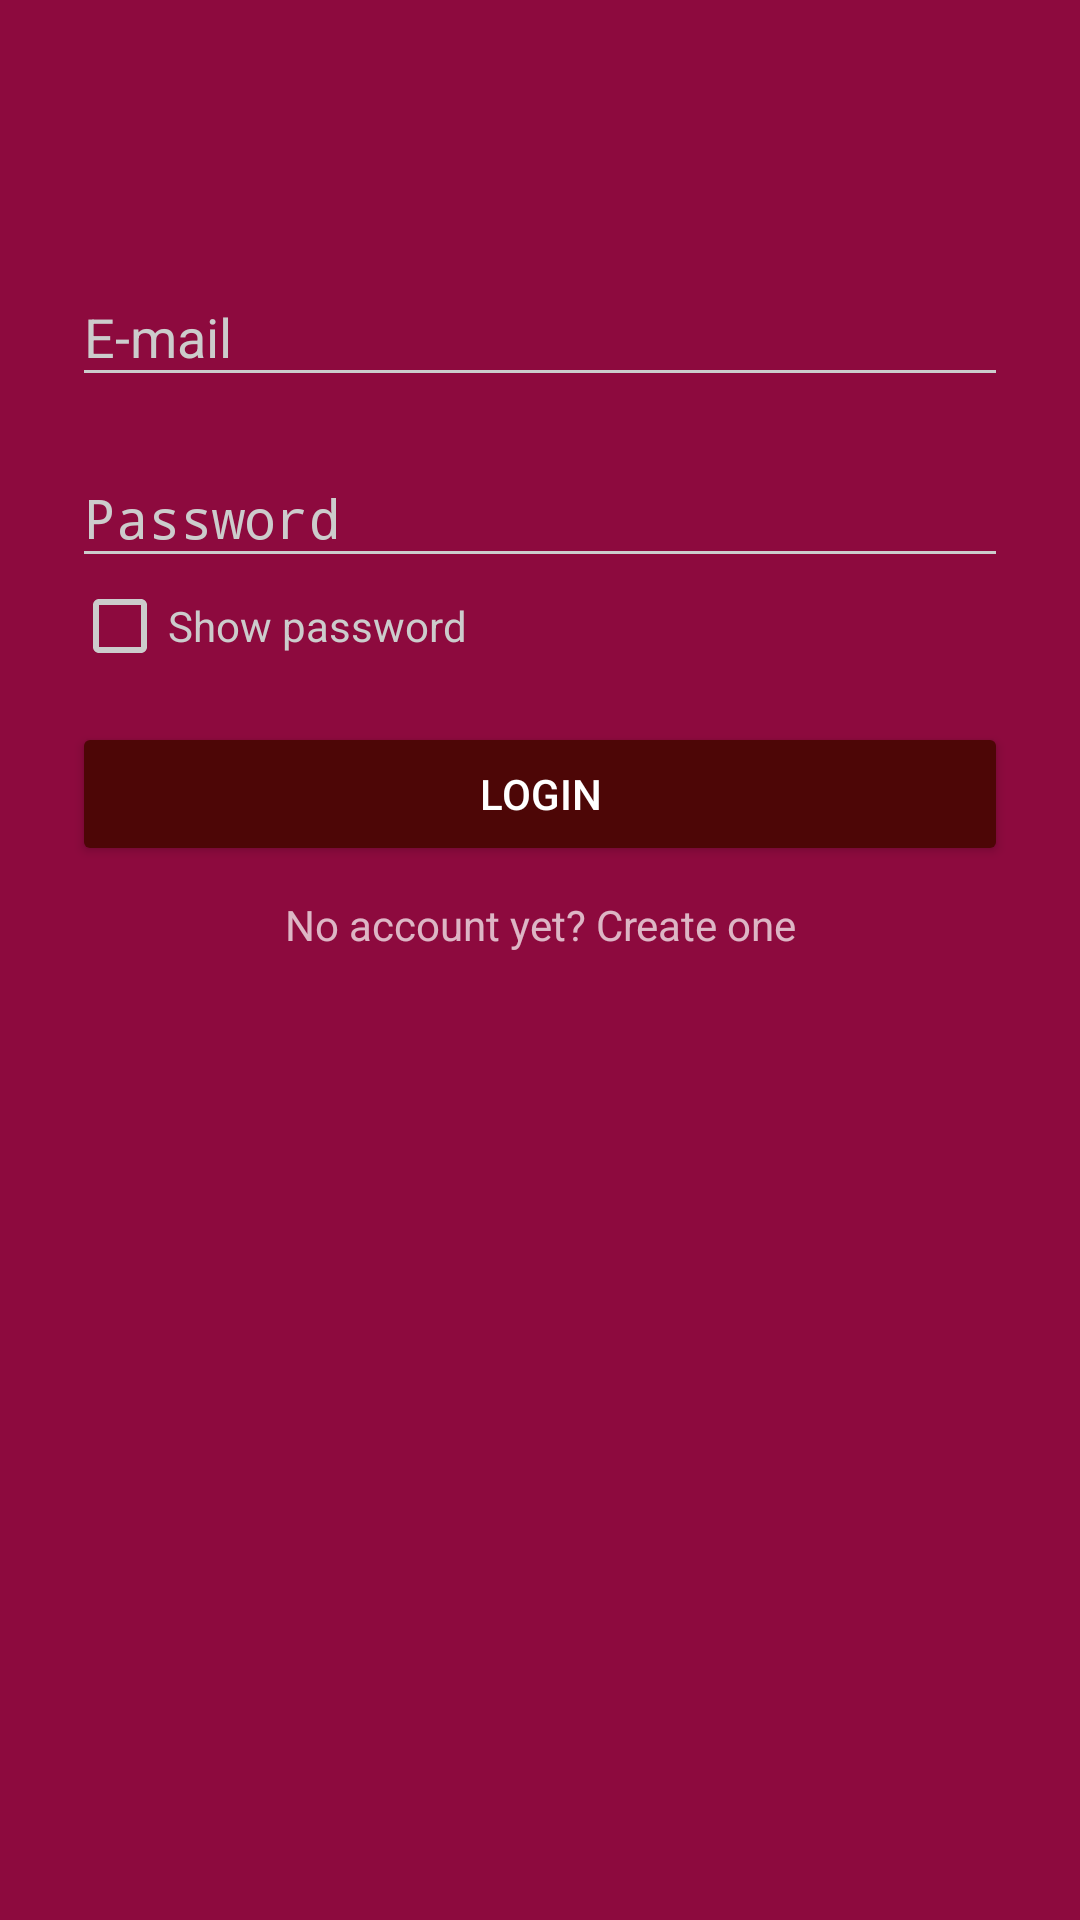

The Android layout XML behind this screen, and the referenced resources:
<!-- AndroidManifest.xml: activity theme AppTheme.Dark -->
<!-- res/layout/activity_login.xml -->
<?xml version="1.0" encoding="utf-8"?>
<RelativeLayout xmlns:android="http://schemas.android.com/apk/res/android"
    xmlns:app="http://schemas.android.com/apk/res-auto"
    xmlns:tools="http://schemas.android.com/tools"
    android:layout_width="match_parent"
    android:layout_height="match_parent"
    tools:context="com.losk.authentication.activities.LoginActivity"
    android:paddingTop="56dp"
    android:paddingRight="24dp"
    android:paddingLeft="24dp">

    
    <ImageView
        android:id="@+id/login_ImageView"
        android:layout_width="wrap_content"
        android:layout_height="wrap_content"
        android:layout_alignParentTop="true"
        android:layout_centerHorizontal="true"
        android:layout_marginBottom="24dp"
        android:contentDescription="@string/logo_description"
        app:srcCompat="@drawable/logo" />

    
    <android.support.design.widget.TextInputLayout
        android:id="@+id/email_InputLayout"
        android:layout_width="match_parent"
        android:layout_height="wrap_content"
        android:layout_alignParentStart="true"
        android:layout_below="@+id/login_ImageView">

        <android.support.design.widget.TextInputEditText
            android:id="@+id/email_EditText"
            android:layout_width="match_parent"
            android:layout_height="wrap_content"
            android:layout_marginBottom="8dp"
            android:hint="@string/email"
            android:inputType="textEmailAddress"
            android:textAlignment="viewStart" />

    </android.support.design.widget.TextInputLayout>

    
    <android.support.design.widget.TextInputLayout
        android:id="@+id/password_InputLayout"
        android:layout_width="match_parent"
        android:layout_height="wrap_content"
        android:layout_alignParentStart="true"
        android:layout_below="@+id/email_InputLayout">

        <EditText
            android:id="@+id/password_EditText"
            android:layout_width="match_parent"
            android:layout_height="wrap_content"
            android:hint="@string/password"
            android:inputType="textPassword" />

    </android.support.design.widget.TextInputLayout>

    
    <CheckBox
        android:id="@+id/passwordVisibility_CheckBox"
        android:layout_width="wrap_content"
        android:layout_height="wrap_content"
        android:layout_below="@id/password_InputLayout"
        android:hint="@string/show_password" />

    
    <Button
        android:id="@+id/login_Button"
        android:layout_width="match_parent"
        android:layout_height="wrap_content"
        android:layout_below="@id/passwordVisibility_CheckBox"
        android:layout_marginBottom="10dp"
        android:layout_marginTop="16dp"
        android:text="@string/login_button" />

    
    <android.support.design.widget.TextInputLayout
        android:id="@+id/createAccount_InputLayout"
        android:layout_width="match_parent"
        android:layout_height="wrap_content"
        android:layout_alignParentStart="true"
        android:layout_below="@+id/login_Button">

        <TextView
            android:id="@+id/linkSignUp_TextView"
            android:layout_width="match_parent"
            android:layout_height="wrap_content"
            android:gravity="center"
            android:text="@string/createAccount_link" />

    </android.support.design.widget.TextInputLayout>

</RelativeLayout>
<!-- resources referenced by this layout -->
<resources>
  <!-- drawable logo: png bitmap (drawable, 8675 bytes) -->
  <string name="createAccount_link">No account yet? Create one</string>
  <string name="email">E-mail</string>
  <string name="login_button">Login</string>
  <string name="logo_description">Inscription Loska</string>
  <string name="password">Password</string>
  <string name="show_password">Show password</string>
  <style name="AppTheme.Dark" parent="Theme.AppCompat.NoActionBar">
          <item name="colorPrimary">@color/primary</item>
          <item name="colorPrimaryDark">@color/primary_dark</item>
          <item name="colorAccent">@color/accent</item>
  
          <item name="android:windowBackground">@color/primary</item>
  
          <item name="colorControlNormal">@color/iron</item>
          <item name="colorControlActivated">@color/white</item>
          <item name="colorControlHighlight">@color/white</item>
          <item name="android:textColorHint">@color/iron</item>
  
          <item name="colorButtonNormal">@color/primary_darker</item>
          <item name="android:colorButtonNormal">@color/primary_darker</item>
      </style>
  <color name="primary">#8d0a3e</color>
  <color name="primary_dark">#700a28</color>
  <color name="accent">#FFFFFF</color>
  <color name="iron">#CCCCCC</color>
  <color name="white">#FFFFFF</color>
  <color name="primary_darker">#4d0606</color>
</resources>
